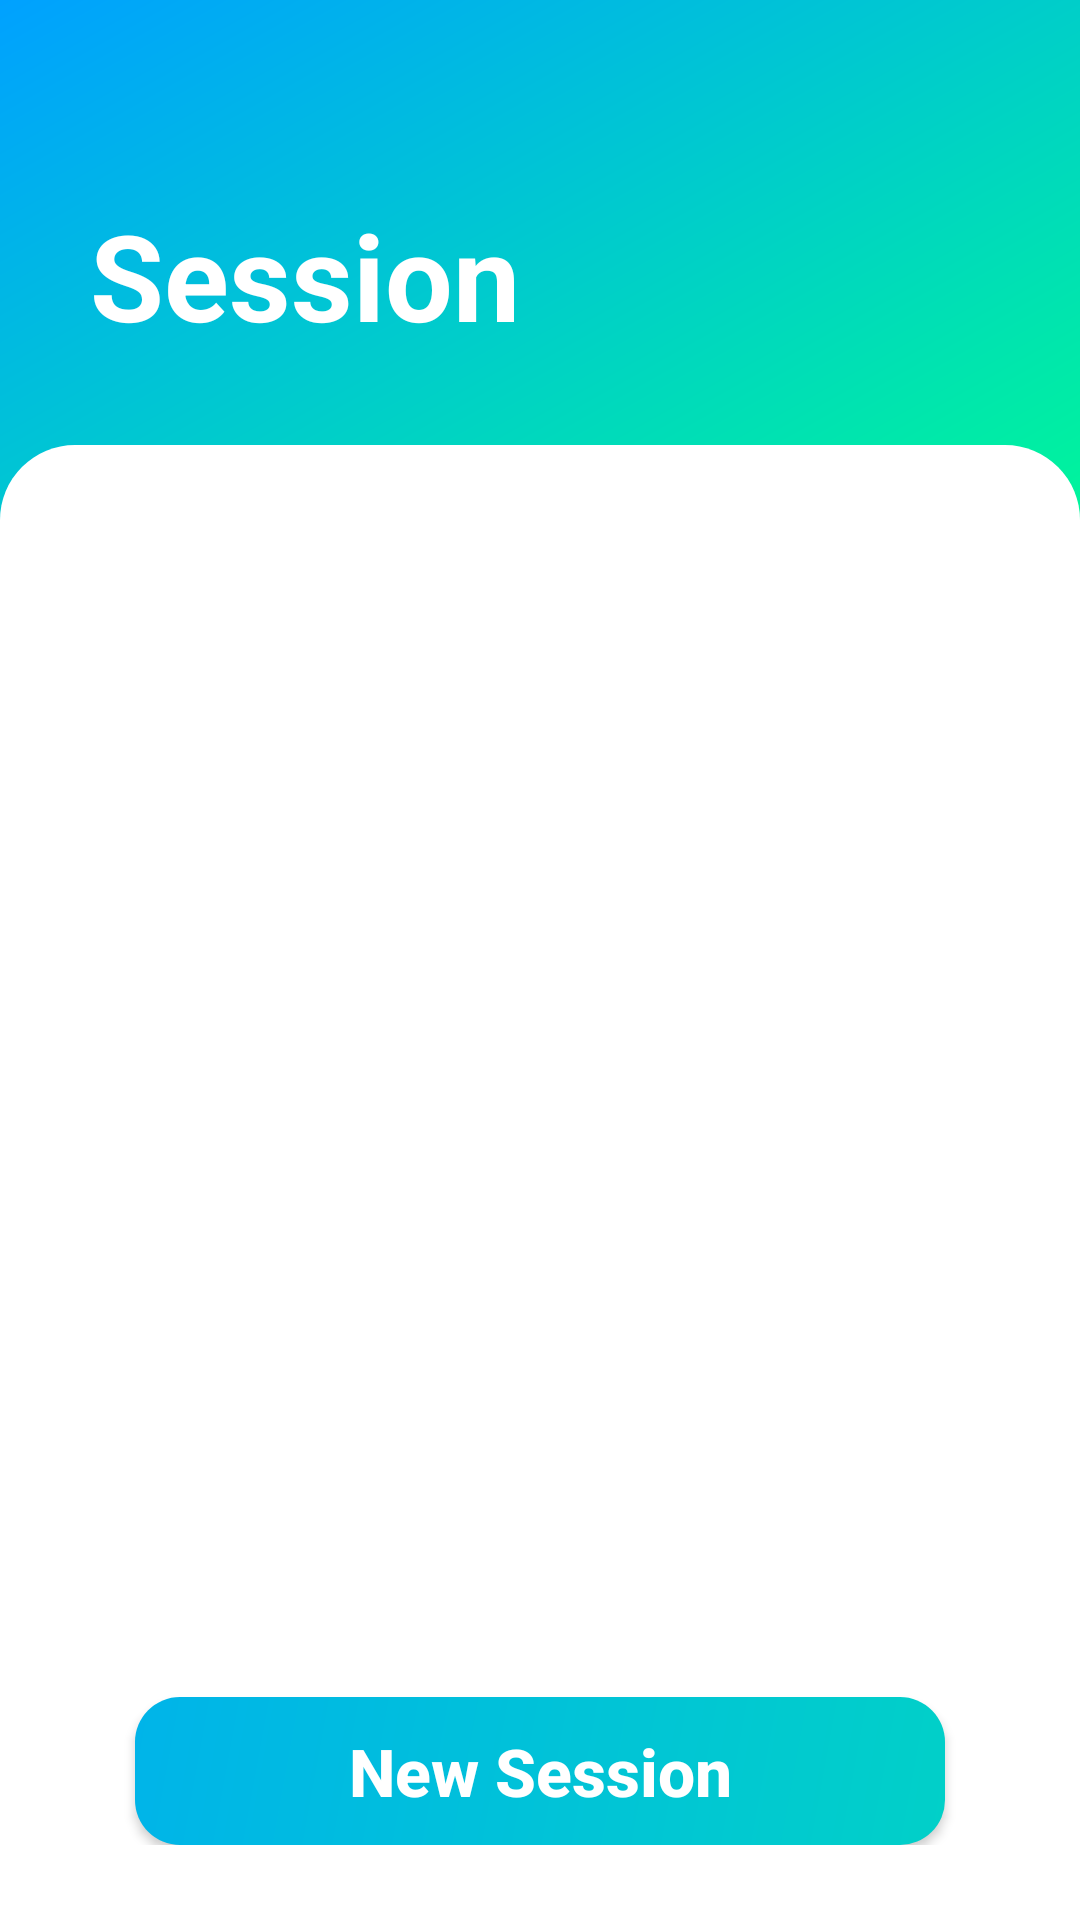

Layout XML and referenced resources for this Android screen:
<!-- AndroidManifest.xml: application theme Theme.SmartAttendanceSystem -->
<!-- res/layout/activity_show_sessions.xml -->
<?xml version="1.0" encoding="utf-8"?>
<LinearLayout
    xmlns:android="http://schemas.android.com/apk/res/android"
    xmlns:app="http://schemas.android.com/apk/res-auto"
    xmlns:tools="http://schemas.android.com/tools"
    android:id="@+id/main"
    android:layout_width="match_parent"
    android:layout_height="match_parent"
    android:background="@drawable/background_gradient"
    android:orientation="vertical"
    android:fitsSystemWindows="true"
    tools:context=".ShowSessions">
    <TextView
        android:layout_width="wrap_content"
        android:layout_height="wrap_content"
        android:text="Session"
        android:textStyle="bold"
        android:textColor="@color/white"
        android:textSize="40dp"
        android:layout_marginBottom="30dp"
        android:layout_marginLeft="30dp"
        android:layout_marginTop="65dp"/>
    <RelativeLayout
        android:layout_width="match_parent"
        android:layout_height="match_parent"
        android:background="@drawable/bacground"
        android:paddingTop="20dp"
        android:paddingHorizontal="20dp"
        android:paddingBottom="25dp">
        <Button
            android:id="@+id/new_session"
            android:layout_width="270dp"
            android:layout_height="wrap_content"
            android:text="New Session"
            android:textSize="22dp"
            android:textColor="@color/white"
            android:textStyle="bold"
            android:padding="10dp"
            android:gravity="center"
            android:textAllCaps="false"
            android:layout_alignParentBottom="true"
            android:layout_centerHorizontal="true"
            android:background="@drawable/box_background"/>
        <ListView
            android:id="@+id/listview"
            android:layout_width="match_parent"
            android:layout_height="match_parent"
            android:layout_marginBottom="15dp"
            android:divider="@color/transparent"
            android:dividerHeight="15dp"
            android:listSelector="@color/transparent"
            android:layout_alignParentTop="true"
            android:layout_above="@+id/new_session"/>

    </RelativeLayout>



</LinearLayout>
<!-- resources referenced by this layout -->
<resources>
  <color name="transparent">#00000000</color>
  <color name="white">#FFFFFFFF</color>
  <!-- drawable bacground (drawable) -->
  <?xml version="1.0" encoding="utf-8"?>
  
  <shape
      xmlns:android="http://schemas.android.com/apk/res/android"
       android:shape="rectangle">
      <solid android:color="@color/white"/>
  <corners
      android:topLeftRadius="25dp"
      android:topRightRadius="25dp"/>
  </shape>
  <!-- drawable background_gradient (drawable) -->
  <?xml version="1.0" encoding="utf-8"?>
  
  <shape
      xmlns:android="http://schemas.android.com/apk/res/android"
      android:shape="rectangle">
      <gradient
          android:startColor="@color/main1"
         android:centerColor="@color/main1"
          android:endColor="@color/main2"
         android:angle="135"/>
  </shape>
  <!-- drawable box_background (drawable) -->
  <?xml version="1.0" encoding="utf-8"?>
  
  <shape
      xmlns:android="http://schemas.android.com/apk/res/android"
      android:shape="rectangle">
  <gradient
      android:startColor="#01d0c8"
      android:endColor="#00b4e9"
      android:angle="135"/>
      <corners
          android:radius="15dp"/>
  
  
  </shape>
  <style name="Theme.SmartAttendanceSystem" parent="Base.Theme.SmartAttendanceSystem" />
  <color name="main1">#00ff8f</color>
  <color name="main2">#00a1ff</color>
  <style name="Base.Theme.SmartAttendanceSystem" parent="Theme.AppCompat.DayNight.NoActionBar">
  
  
          
          
      </style>
</resources>
